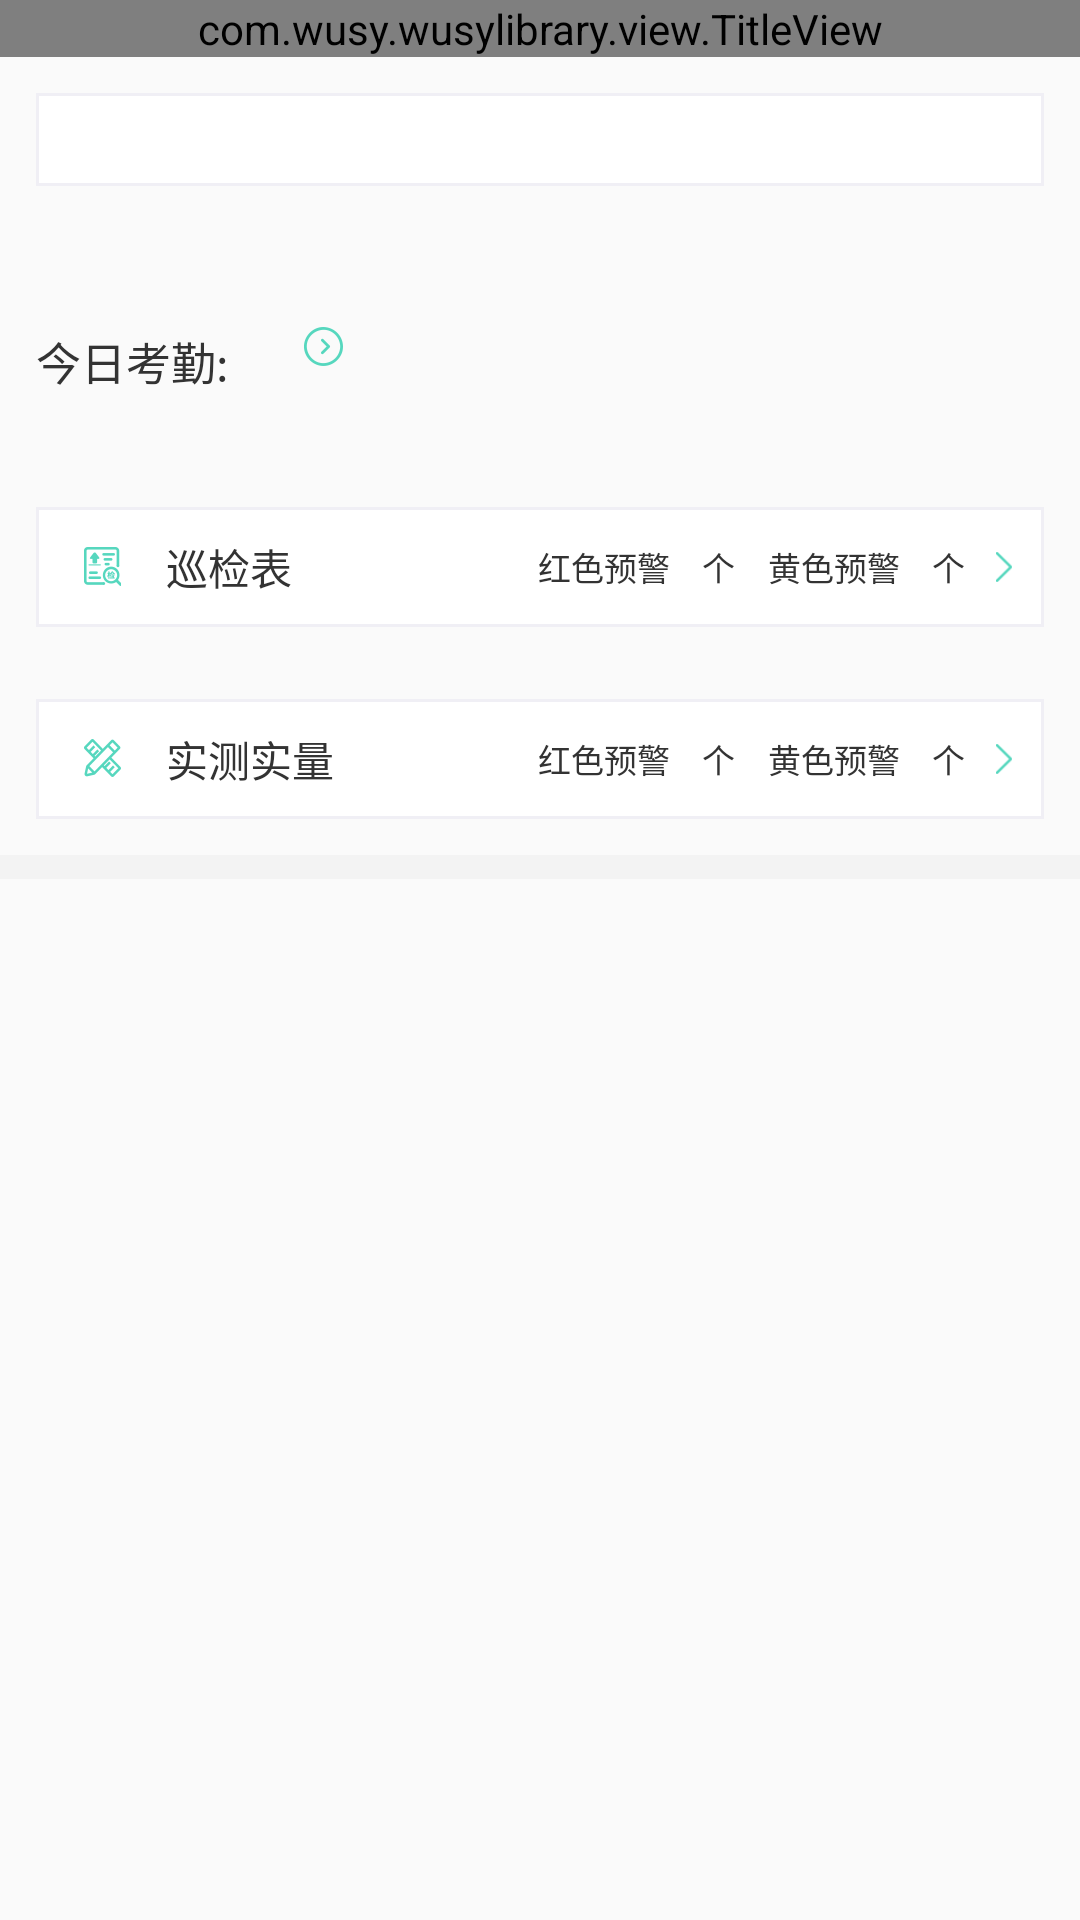

Here is an Android app screen rendered from its layout file. Give the layout XML and the strings, colors and styles it references.
<!-- AndroidManifest.xml: application theme AppTheme -->
<!-- res/layout/fragment_home.xml -->
<LinearLayout
        xmlns:android="http://schemas.android.com/apk/res/android"
        android:layout_width="match_parent"
        android:id="@+id/layout_total"
        android:layout_height="match_parent"
        android:orientation="vertical">
    <com.wusy.wusylibrary.view.TitleView
            android:id="@+id/titleView"
            android:layout_width="match_parent"
            android:layout_height="wrap_content"/>
    <LinearLayout
            android:background="@drawable/border"
            android:layout_margin="12dp"
            android:orientation="horizontal"
            android:layout_width="match_parent"
            android:layout_height="31dp">
        <TextView
                android:id="@+id/allLabourer"
                android:gravity="center"
                android:text=""
                android:textColor="#999999"
                android:textSize="12sp"
                android:layout_weight="1"
                android:layout_width="0dp"
                android:layout_height="match_parent"/>
        <TextView
                android:id="@+id/allGroup"
                android:gravity="center"
                android:text=""
                android:textColor="#999999"
                android:textSize="12sp"
                android:layout_weight="1"
                android:layout_width="0dp"
                android:layout_height="match_parent"/>
        <TextView
                android:id="@+id/allProject"
                android:gravity="center"
                android:text=""
                android:textColor="#999999"
                android:textSize="12sp"
                android:layout_weight="1"
                android:layout_width="0dp"
                android:layout_height="match_parent"/>
    </LinearLayout>
    <RelativeLayout
            android:layout_marginTop="12dp"
            android:layout_marginLeft="12dp"
            android:layout_marginRight="30dp"
            android:layout_marginBottom="12dp"
            android:layout_width="match_parent"
            android:layout_height="wrap_content">
        <TextView
                android:id="@+id/Attendance"
                android:text="今日考勤:"
                android:textSize="15sp"
                android:textColor="@color/colorText"
                android:layout_centerVertical="true"
                android:paddingTop="10dp"
                android:layout_width="wrap_content"
                android:layout_height="wrap_content"/>
        <TextView
                android:id="@+id/AttendanceCount"
                android:layout_toRightOf="@id/Attendance"
                android:text=""
                android:layout_marginLeft="15dp"
                android:textSize="25sp"
                android:textColor="@color/colorText"
                android:layout_centerVertical="true"
                android:layout_width="wrap_content"
                android:layout_height="wrap_content"/>
        <ImageView
                android:src="@mipmap/gengduo2"
                android:layout_marginLeft="10dp"
                android:layout_centerVertical="true"
                android:layout_toRightOf="@id/AttendanceCount"
                android:id="@+id/AttendanceImage"
                android:layout_width="wrap_content"
                android:layout_height="wrap_content"/>
        <TextView
                android:id="@+id/plan"
                android:text=""
                android:textSize="10sp"
                android:alpha="0.4"
                android:textColor="@color/colorText"
                android:layout_alignParentRight="true"
                android:layout_width="wrap_content"
                android:layout_height="wrap_content"/>
        <TextView
                android:id="@+id/group"
                android:text=""
                android:textSize="10sp"
                android:alpha="0.4"
                android:layout_marginTop="9dp"
                android:textColor="@color/colorText"
                android:layout_alignParentRight="true"
                android:layout_below="@id/plan"
                android:layout_width="wrap_content"
                android:layout_height="wrap_content"/>
        <TextView
                android:id="@+id/project"
                android:text=""
                android:textSize="10sp"
                android:alpha="0.4"
                android:layout_marginTop="9dp"
                android:textColor="@color/colorText"
                android:layout_alignParentRight="true"
                android:layout_below="@id/group"
                android:layout_width="wrap_content"
                android:layout_height="wrap_content"/>
    </RelativeLayout>
    <LinearLayout
            android:id="@+id/xcbLL"
            android:gravity="center_vertical"
            android:layout_margin="12dp"
            android:background="@drawable/border"
            android:layout_width="match_parent"
            android:layout_height="40dp">
        <ImageView
                android:layout_marginLeft="15dp"
                android:src="@mipmap/quality"
                android:layout_width="13dp"
                android:layout_height="13dp"/>
        <TextView
                android:layout_marginLeft="15dp"
                android:textColor="@color/colorText"
                android:text="巡检表"
                android:layout_width="wrap_content"
                  android:layout_height="wrap_content"/>
        <LinearLayout
                android:gravity="right|center_vertical"
                android:layout_weight="1"
                android:layout_width="0dp"
                      android:layout_height="match_parent">
            <TextView
                    android:textColor="@color/colorText"
                    android:text="红色预警  "
                    android:textSize="11sp"
                    android:layout_width="wrap_content"
                    android:layout_height="wrap_content"/>
            <TextView
                    android:id="@+id/xcbRedCount"
                    android:textColor="#F64F4E"
                    android:text=""
                    android:textSize="20sp"
                    android:paddingBottom="10dp"
                    android:layout_width="wrap_content"
                    android:layout_height="wrap_content"/>
            <TextView
                    android:textColor="@color/colorText"
                    android:text="  个"
                    android:textSize="11sp"
                    android:layout_width="wrap_content"
                    android:layout_height="wrap_content"/>
            <TextView
                    android:layout_marginLeft="11dp"
                    android:textColor="@color/colorText"
                    android:text="黄色预警  "
                    android:textSize="11sp"
                    android:layout_width="wrap_content"
                    android:layout_height="wrap_content"/>
            <TextView
                    android:id="@+id/xcbYellowCount"
                    android:textColor="#FFBF00"
                    android:text=""
                    android:textSize="20sp"
                    android:paddingBottom="10dp"
                    android:layout_width="wrap_content"
                    android:layout_height="wrap_content"/>
            <TextView
                    android:textColor="@color/colorText"
                    android:text="  个"
                    android:textSize="11sp"
                    android:layout_width="wrap_content"
                    android:layout_height="wrap_content"/>
            <ImageView
                    android:layout_marginLeft="10dp"
                    android:layout_marginRight="10dp"
                    android:src="@mipmap/arrow"
                    android:layout_width="6dp"
                       android:layout_height="10dp"/>
        </LinearLayout>
    </LinearLayout>
    <LinearLayout
            android:id="@+id/scslLL"
            android:gravity="center_vertical"
            android:layout_margin="12dp"
            android:background="@drawable/border"
            android:layout_width="match_parent"
            android:layout_height="40dp">
        <ImageView
                android:layout_marginLeft="15dp"
                android:src="@mipmap/spotcheck"
                android:layout_width="13dp"
                android:layout_height="13dp"/>
        <TextView
                android:layout_marginLeft="15dp"
                android:textColor="@color/colorText"
                android:text="实测实量"
                android:layout_width="wrap_content"
                android:layout_height="wrap_content"/>
        <LinearLayout
                android:gravity="right|center_vertical"
                android:layout_weight="1"
                android:layout_width="0dp"
                android:layout_height="match_parent">
            <TextView
                    android:textColor="@color/colorText"
                    android:text="红色预警  "
                    android:textSize="11sp"
                    android:layout_width="wrap_content"
                    android:layout_height="wrap_content"/>
            <TextView
                    android:id="@+id/scslRedCount"
                    android:textColor="#F64F4E"
                    android:text=""
                    android:textSize="20sp"
                    android:paddingBottom="10dp"
                    android:layout_width="wrap_content"
                    android:layout_height="wrap_content"/>
            <TextView
                    android:textColor="@color/colorText"
                    android:text="  个"
                    android:textSize="11sp"
                    android:layout_width="wrap_content"
                    android:layout_height="wrap_content"/>
            <TextView
                    android:layout_marginLeft="11dp"
                    android:textColor="@color/colorText"
                    android:text="黄色预警  "
                    android:textSize="11sp"
                    android:layout_width="wrap_content"
                    android:layout_height="wrap_content"/>
            <TextView
                    android:id="@+id/scslYellowCount"
                    android:textColor="#FFBF00"
                    android:text=""
                    android:textSize="20sp"
                    android:paddingBottom="10dp"
                    android:layout_width="wrap_content"
                    android:layout_height="wrap_content"/>
            <TextView
                    android:textColor="@color/colorText"
                    android:text="  个"
                    android:textSize="11sp"
                    android:layout_width="wrap_content"
                    android:layout_height="wrap_content"/>
            <ImageView
                    android:layout_marginLeft="10dp"
                    android:layout_marginRight="10dp"
                    android:src="@mipmap/arrow"
                    android:layout_width="6dp"
                    android:layout_height="10dp"/>
        </LinearLayout>
    </LinearLayout>
    <View
            android:alpha="0.4"
            android:background="#EBEAEA"
            android:layout_width="match_parent"
          android:layout_height="8dp"/>
</LinearLayout>
<!-- resources referenced by this layout -->
<resources>
  <color name="colorText">#333333</color>
  <!-- drawable border (drawable) -->
  <shape xmlns:android="http://schemas.android.com/apk/res/android"
         android:shape="rectangle">
      <solid android:color="#FFFFFF" />
      <stroke
              android:width="1dp"
              android:color="#F0EFF5" />
      <padding
              android:bottom="0.5dp"
              android:left="0.5dp"
              android:right="0.5dp"
              android:top="0.5dp" />
  </shape>
  <!-- mipmap arrow: png bitmap (mipmap-xxhdpi, 1243 bytes) -->
  <!-- mipmap gengduo2: png bitmap (mipmap-xxhdpi, 1983 bytes) -->
  <!-- mipmap quality: png bitmap (mipmap-xxhdpi, 2045 bytes) -->
  <!-- mipmap spotcheck: png bitmap (mipmap-xxhdpi, 2351 bytes) -->
  <style name="AppTheme" parent="Theme.AppCompat.Light.DarkActionBar">
          
          <item name="colorPrimary">@color/colorPrimary</item>
          <item name="colorPrimaryDark">@color/colorPrimaryDark</item>
          <item name="colorAccent">@color/colorAccent</item>
      </style>
  <color name="colorPrimary">#008577</color>
  <color name="colorPrimaryDark">#00574B</color>
  <color name="colorAccent">#D81B60</color>
</resources>
